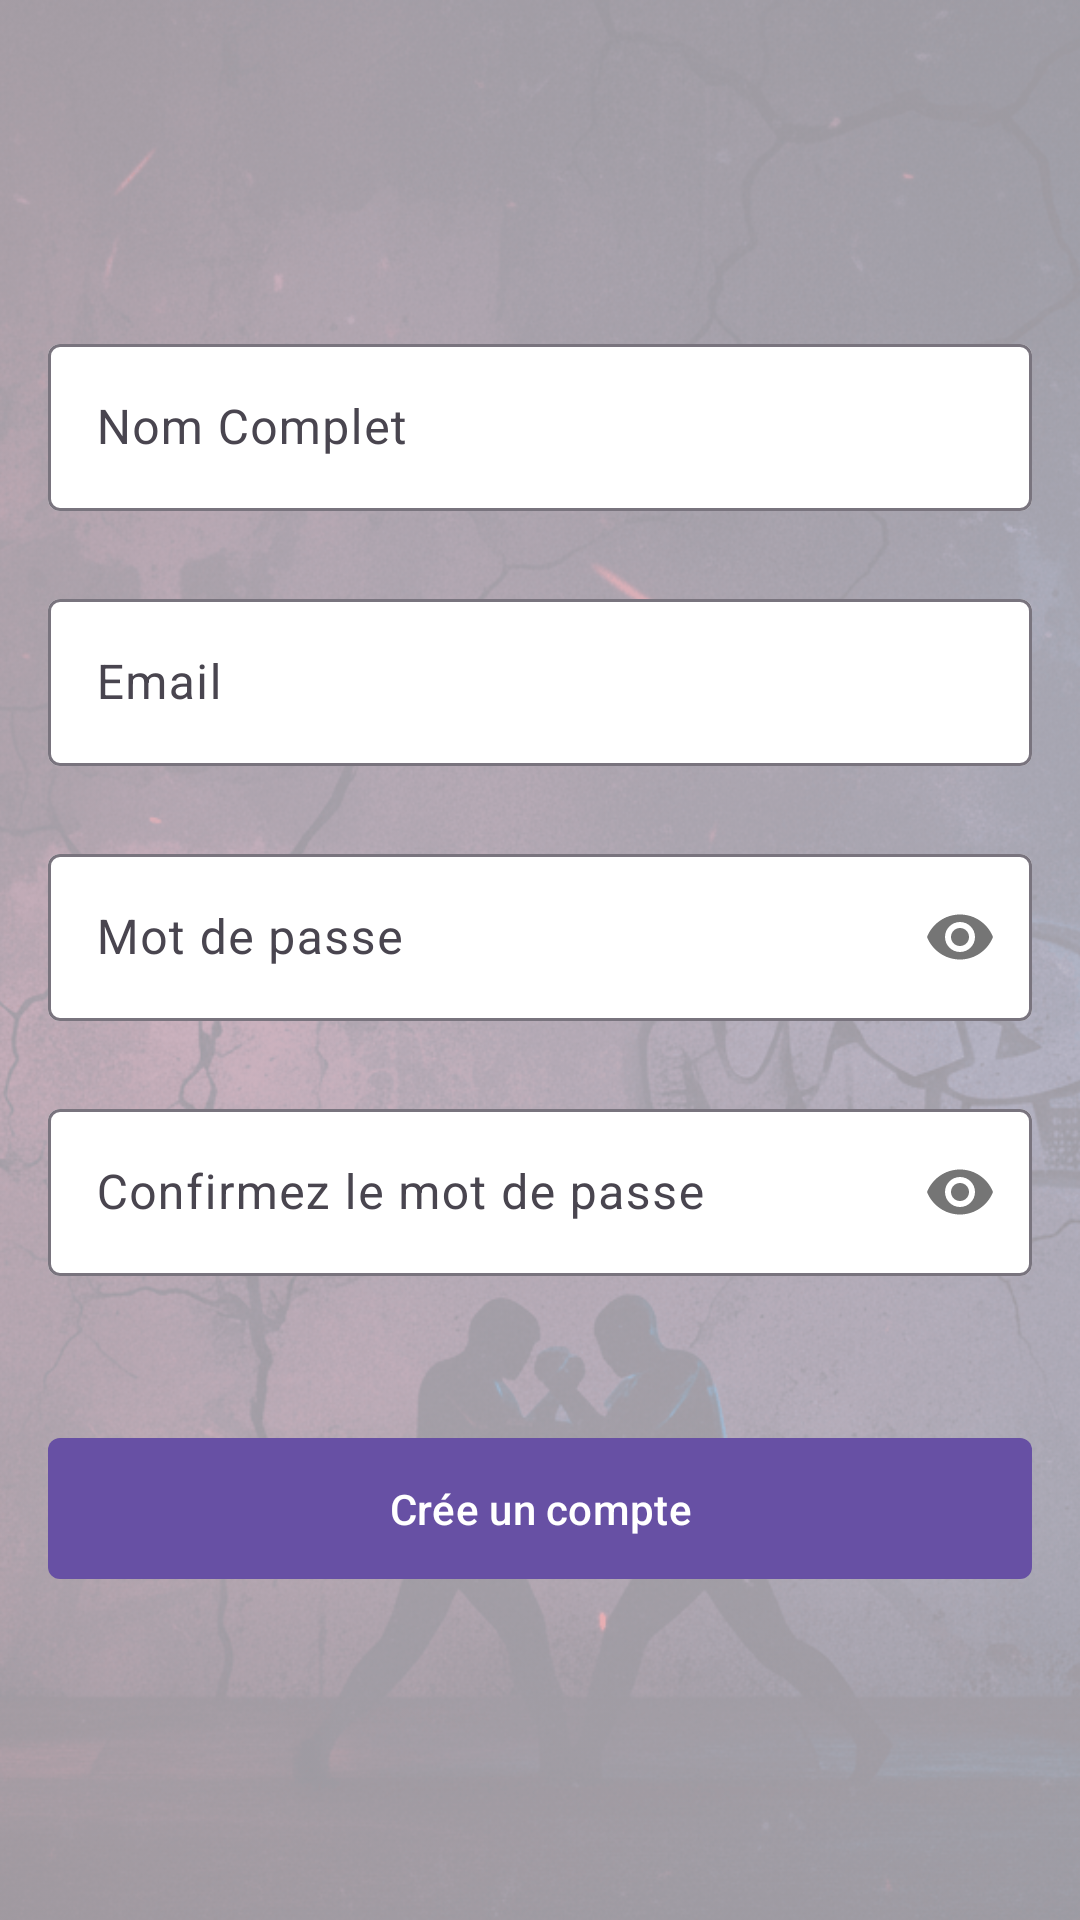

Here is an Android app screen rendered from its layout file. Give the layout XML and the strings, colors and styles it references.
<!-- AndroidManifest.xml: application theme Theme.Mobileuberfight -->
<!-- res/layout/activity_register.xml -->
<?xml version="1.0" encoding="utf-8"?>
<layout xmlns:android="http://schemas.android.com/apk/res/android"
    xmlns:app="http://schemas.android.com/apk/res-auto"
    xmlns:tools="http://schemas.android.com/tools">

    <RelativeLayout
        android:id="@+id/main"
        tools:context=".activities.RegisterActivity"
        android:layout_width="match_parent"
        android:layout_height="match_parent"
        >
        <ImageView
            android:layout_width="match_parent"
            android:layout_height="match_parent"
            android:src="@drawable/ic_background_login"
            android:scaleType="centerCrop"
            android:alpha="0.4"
            android:contentDescription="@null"
            />

        <LinearLayout
            android:layout_width="match_parent"
            android:layout_height="match_parent"
            android:padding="16dp"
            android:gravity="center"
            android:orientation="vertical"
            >

            <com.google.android.material.textfield.TextInputLayout
                android:id="@+id/textInputLayoutFullName"
                android:layout_width="match_parent"
                style="@style/ThemeOverlay.Material3.TextInputEditText.OutlinedBox"
                app:boxBackgroundColor="@color/white"
                android:hint="@string/nom_complet"
                android:layout_height="wrap_content"
                >
                <com.google.android.material.textfield.TextInputEditText
                    android:id="@+id/etFullName"
                    android:layout_width="match_parent"
                    android:layout_height="wrap_content"
                    />

            </com.google.android.material.textfield.TextInputLayout>

            <com.google.android.material.textfield.TextInputLayout
                android:id="@+id/textInputLayoutEmail"
                android:layout_width="match_parent"
                style="@style/ThemeOverlay.Material3.TextInputEditText.OutlinedBox"
                app:boxBackgroundColor="@color/white"
                android:layout_marginTop="24dp"
                android:hint="@string/email"
                android:layout_height="wrap_content"
                >
                <com.google.android.material.textfield.TextInputEditText
                    android:id="@+id/etEmail"
                    android:layout_width="match_parent"
                    android:layout_height="wrap_content"
                    android:inputType="textEmailAddress"
                    />

            </com.google.android.material.textfield.TextInputLayout>

            <com.google.android.material.textfield.TextInputLayout
                android:id="@+id/textInputLayoutPassword"
                android:layout_width="match_parent"
                style="@style/ThemeOverlay.Material3.TextInputEditText.OutlinedBox"
                app:boxBackgroundColor="@color/white"
                android:hint="@string/mot_de_passe"
                android:layout_height="wrap_content"
                android:layout_marginTop="24dp"
                app:passwordToggleEnabled="true"
                >
                <com.google.android.material.textfield.TextInputEditText
                    android:id="@+id/etPassword"
                    android:layout_width="match_parent"
                    android:layout_height="wrap_content"
                    android:inputType="textPassword"
                    />

            </com.google.android.material.textfield.TextInputLayout>

            <com.google.android.material.textfield.TextInputLayout
                android:id="@+id/textInputLayoutConfirmPassword"
                android:layout_width="match_parent"
                style="@style/ThemeOverlay.Material3.TextInputEditText.OutlinedBox"
                app:boxBackgroundColor="@color/white"
                android:hint="@string/confirmez_le_mot_de_passe"
                android:layout_height="wrap_content"
                android:layout_marginTop="24dp"
                app:passwordToggleEnabled="true"
                >
                <com.google.android.material.textfield.TextInputEditText
                    android:id="@+id/etConfirmPassword"
                    android:layout_width="match_parent"
                    android:layout_height="wrap_content"
                    android:inputType="textPassword"
                    />

            </com.google.android.material.textfield.TextInputLayout>

            <com.google.android.material.button.MaterialButton
                android:id="@+id/btnRegister"
                android:layout_width="match_parent"
                android:layout_height="55dp"
                android:layout_marginTop="50dp"
                android:layout_gravity="center_horizontal"
                app:cornerRadius="4dp"
                android:text="@string/cr_e_un_compte"
                />
        </LinearLayout>
    </RelativeLayout>

</layout>
<!-- resources referenced by this layout -->
<resources>
  <color name="white">#FFFFFFFF</color>
  <!-- drawable ic_background_login: png bitmap (drawable, 606656 bytes) -->
  <string name="confirmez_le_mot_de_passe">Confirmez le mot de passe</string>
  <string name="cr_e_un_compte">Crée un compte</string>
  <string name="email">Email</string>
  <string name="mot_de_passe">Mot de passe</string>
  <string name="nom_complet">Nom Complet</string>
  <style name="Theme.Mobileuberfight" parent="Base.Theme.Mobileuberfight">
          <item name="windowActionBar">true</item>
          <item name="windowNoTitle">false</item>
          <item name="android:windowTranslucentStatus">true</item>
          <item name="android:windowTranslucentNavigation">true</item>
      </style>
  <style name="Base.Theme.Mobileuberfight" parent="Theme.Material3.DayNight.NoActionBar">
          
          
      </style>
</resources>
